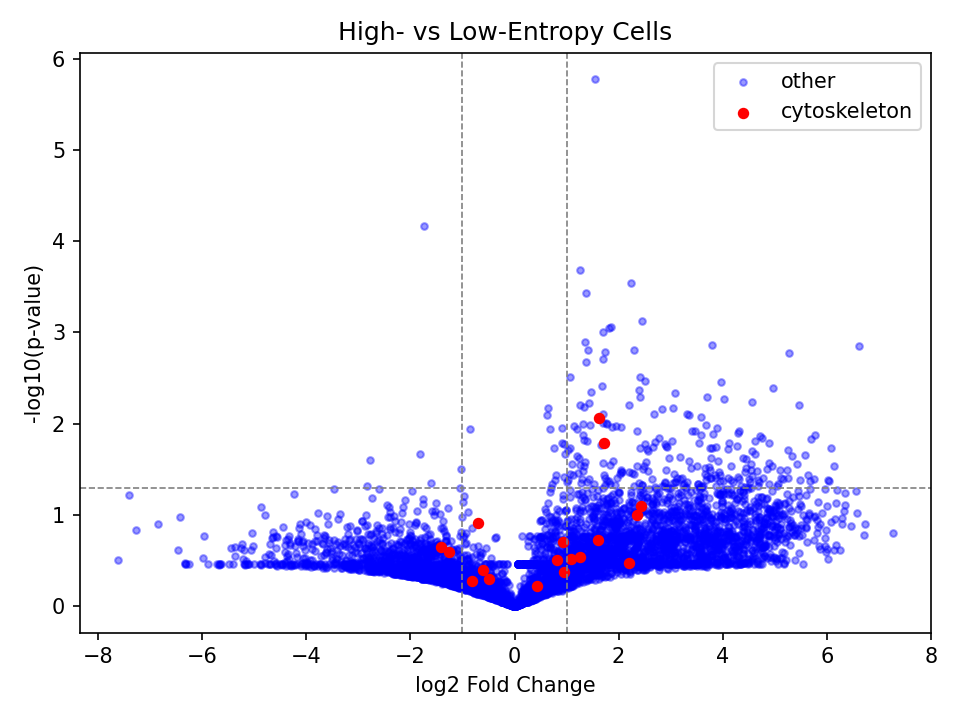

The table this chart was drawn from, first rows:
gene, log2FC, pval, -log10p, gene_name
YBL072C, 1.553, 1.6830460429448694e-06, 5.774, RPS8A
YLR127C, -1.746, 6.861145395379263e-05, 4.164, APC2
YLR167W, 1.261, 0.0002044, 3.69, RPS31
YPL079W, 2.238, 0.0002886, 3.54, RPL21B
YPR132W, 1.383, 0.0003702, 3.432, RPS23B
YER102W, 2.455, 0.0007408, 3.13, RPS8B
YJL190C, 1.858, 0.0008774, 3.057, RPS22A
YJR123W, 1.808, 0.0009019, 3.045, RPS5
YHL001W, 1.692, 0.0009977, 3.001, RPL14B
YFR032C-A, 1.362, 0.00126, 2.9, RPL29
YIL078W, 3.804, 0.001361, 2.866, THS1
YML125C, 6.617, 0.001389, 2.857, PGA3
YIL088C, 2.304, 0.001568, 2.805, AVT7
YOR312C, 1.415, 0.001574, 2.803, RPL20B
YDL192W, 1.743, 0.00165, 2.782, ARF1
YBR052C, 5.278, 0.001694, 2.771, RFS1
YIL069C, 1.707, 0.001965, 2.707, RPS24B
YML063W, 1.375, 0.002118, 2.674, RPS1B
YGL123W, 1.064, 0.003073, 2.512, RPS2
YNL096C, 2.417, 0.003087, 2.51, RPS7B
YER147C-A, 2.516, 0.003386, 2.47, YER147C-A
YLR216C, 3.976, 0.003504, 2.455, CPR6
YER009W, 1.69, 0.003854, 2.414, NTF2
YMR167W, 4.965, 0.004034, 2.394, MLH1
YPL234C, 2.399, 0.004221, 2.375, VMA11
YGL135W, 1.47, 0.004513, 2.346, RPL1B
YGL068W, 3.093, 0.004587, 2.339, MNP1
YBR077C, 2.405, 0.005137, 2.289, SLM4
YML106W, 3.701, 0.00515, 2.288, URA5
YPL198W, 4.025, 0.005338, 2.273, RPL7B
YLR351C, 4.569, 0.005716, 2.243, NIT3
YJR145C, 1.426, 0.005949, 2.226, RPS4A
YHL033C, 2.193, 0.006232, 2.205, RPL8A
YER004W, 5.464, 0.006245, 2.204, FMP52
YHR141C, 1.257, 0.006281, 2.202, RPL42B
YPR102C, 1.329, 0.006517, 2.186, RPL11A
YGL225W, 3.046, 0.006686, 2.175, VRG4
YIL148W, 0.6464, 0.006761, 2.17, RPL40A
YIL027C, 2.837, 0.006869, 2.163, YIL027C
YEL026W, 2.678, 0.007784, 2.109, SNU13
YPL197C, 1.708, 0.0078, 2.108, YPL197C
YJR007W, 3.317, 0.007913, 2.102, SUI2
YPR044C, 0.6149, 0.007966, 2.099, OPI11
YKL085W, 3.356, 0.007983, 2.098, MDH1
YLR447C, 3.58, 0.008526, 2.069, VMA6
YFL039C, 1.632, 0.008611, 2.065, ACT1
YNL303W, 1.696, 0.009764, 2.01, YNL303W
YHR203C, 1.766, 0.009936, 2.003, RPS4B
YDL229W, 1.781, 0.009948, 2.002, SSB1
YML026C, 1.308, 0.01017, 1.993, RPS18B
YKR084C, 3.685, 0.01037, 1.984, HBS1
YNL069C, 1.447, 0.01044, 1.981, RPL16B
YLR378C, 1.956, 0.01048, 1.98, SEC61
YBR084C-A, 1.148, 0.0106, 1.975, RPL19A
YDR001C, 2.055, 0.01083, 1.965, NTH1
YDL100C, 1.867, 0.01093, 1.961, GET3
YIL052C, 0.9148, 0.01122, 1.95, RPL34B
YGL112C, 3.897, 0.01125, 1.949, TAF6
YKL153W, -0.8489, 0.01134, 1.945, YKL153W
YNL178W, 1.197, 0.0115, 1.939, RPS3
... 5,937 more rows
